The GitHub repository IkbarSulistio/Coffee-Bean-Roast-Level-Classification contains a labelled image folder "Coffe_Bean" with 4 categories: dark roast, green unroasted, light roast, medium roast. Examples follow, each with its label.

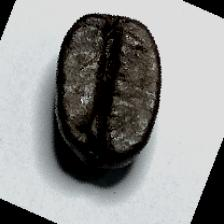
Label: dark roast

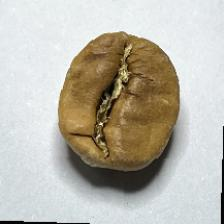
Label: light roast

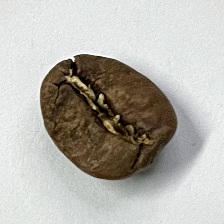
Label: medium roast

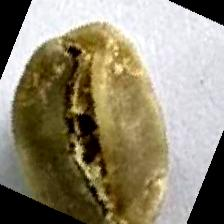
Label: green unroasted

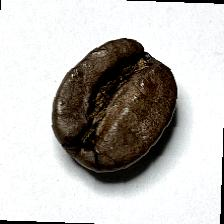
Label: dark roast

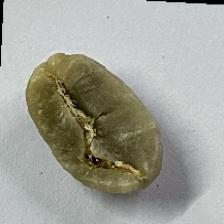
Label: green unroasted
